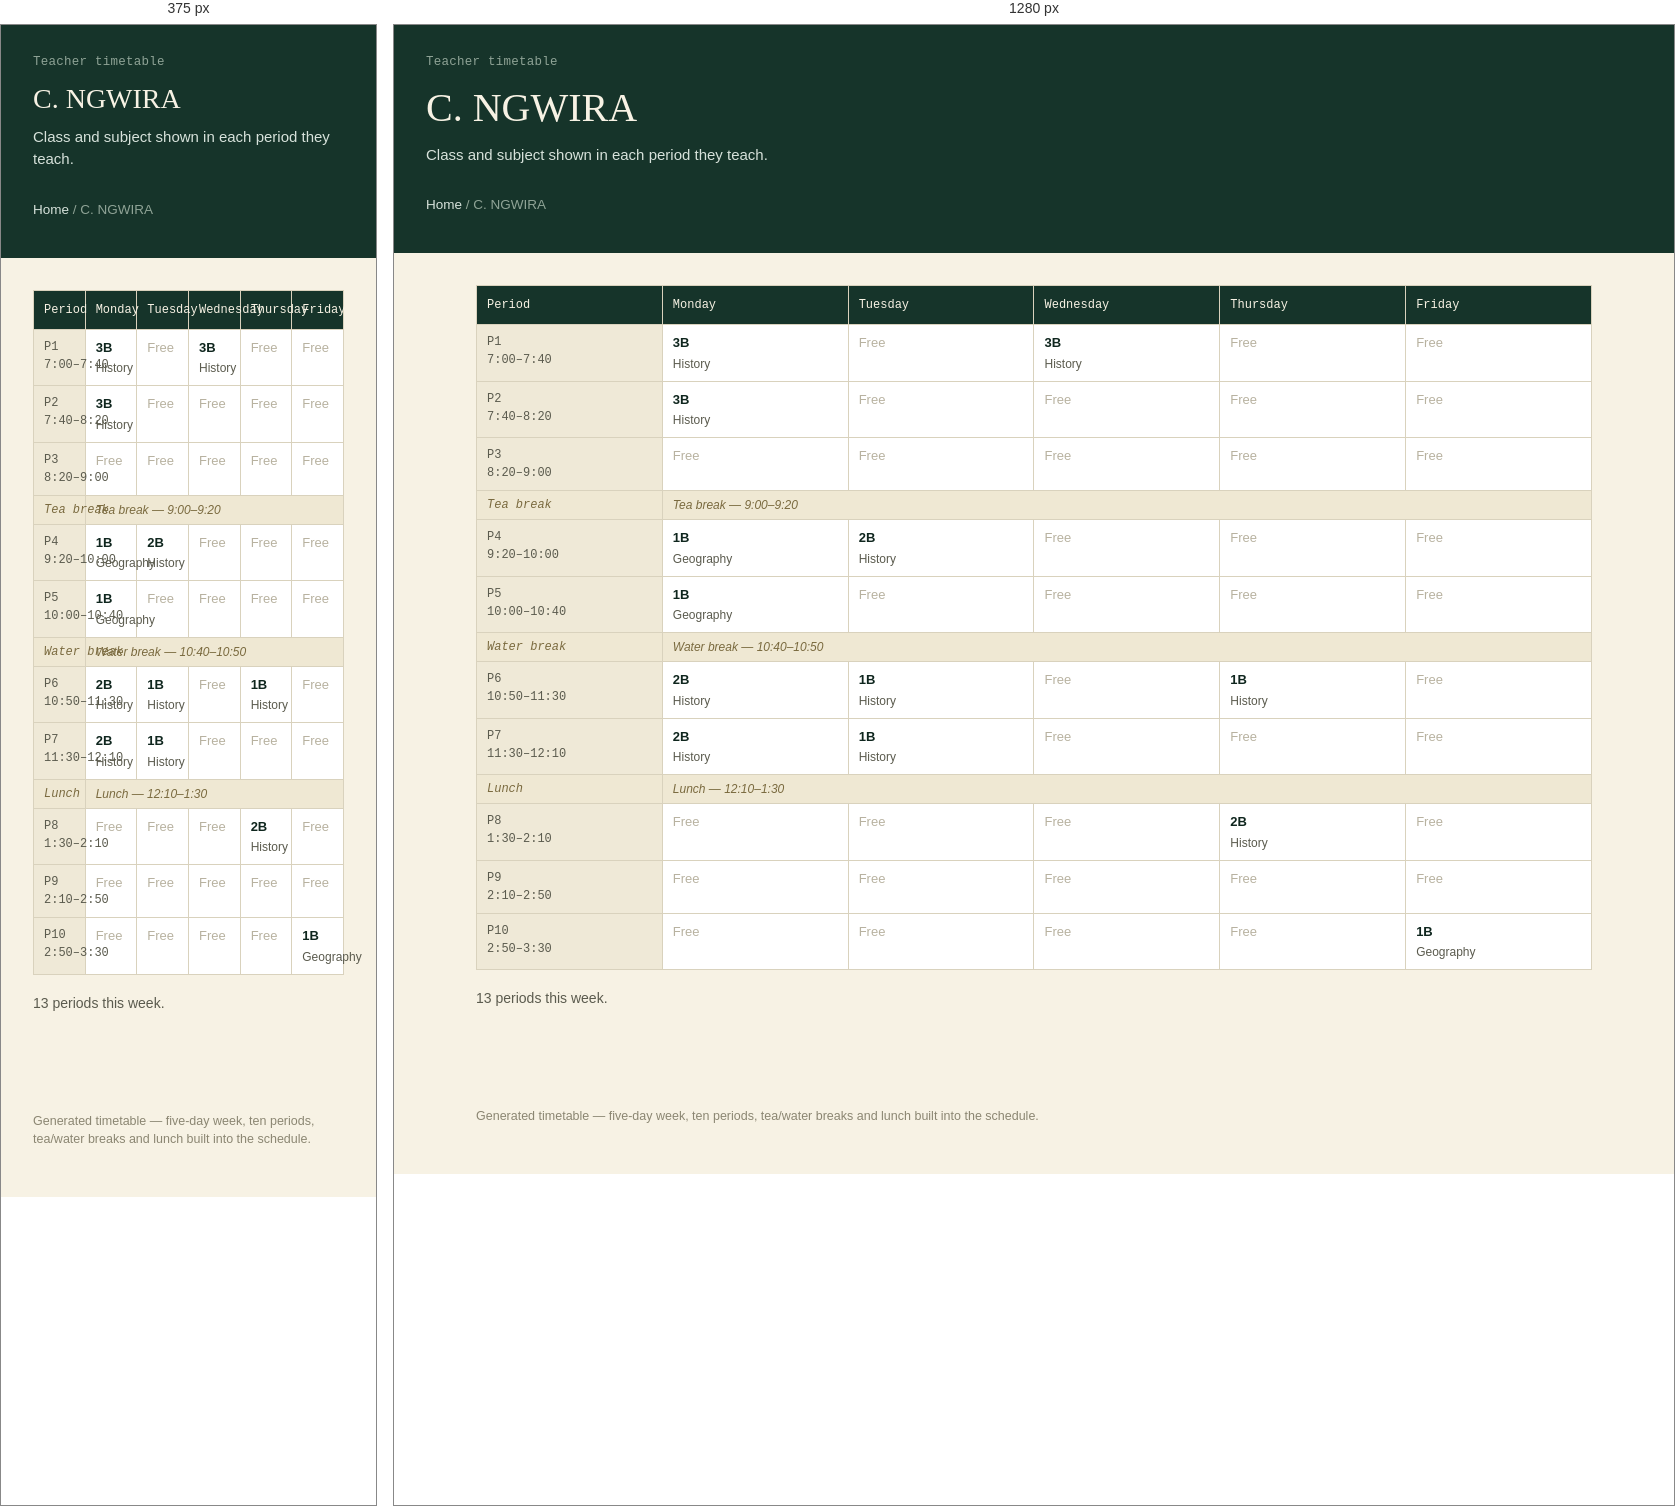
Rendered at 375 px and 1280 px, left to right.

<!-- file: c-ngwira.html -->
<!doctype html>
<html lang="en">
<head>
<meta charset="utf-8">
<meta name="viewport" content="width=device-width, initial-scale=1">
<title>C. NGWIRA</title>
<link rel="stylesheet" href="../style.css">
</head>
<body>
<header class="site-header">
  <p class="eyebrow">Teacher timetable</p>
  <h1>C. NGWIRA</h1>
  <p class="sub">Class and subject shown in each period they teach.</p>
  <p class="crumb"><a href="../index.html">Home</a> / C. NGWIRA</p>
</header>
<main>

<table class="grid" aria-label="C. NGWIRA timetable">
<thead><tr><th scope="col">Period</th><th scope="col">Monday</th><th scope="col">Tuesday</th><th scope="col">Wednesday</th><th scope="col">Thursday</th><th scope="col">Friday</th></tr></thead>
<tbody><tr><th scope="row">P1<br>7:00–7:40</th><td><span class="subj">3B</span><span class="who">History</span></td><td class="empty">Free</td><td><span class="subj">3B</span><span class="who">History</span></td><td class="empty">Free</td><td class="empty">Free</td></tr><tr><th scope="row">P2<br>7:40–8:20</th><td><span class="subj">3B</span><span class="who">History</span></td><td class="empty">Free</td><td class="empty">Free</td><td class="empty">Free</td><td class="empty">Free</td></tr><tr><th scope="row">P3<br>8:20–9:00</th><td class="empty">Free</td><td class="empty">Free</td><td class="empty">Free</td><td class="empty">Free</td><td class="empty">Free</td></tr><tr class="break-row"><th scope="row">Tea break</th><td colspan="5">Tea break &mdash; 9:00–9:20</td></tr><tr><th scope="row">P4<br>9:20–10:00</th><td><span class="subj">1B</span><span class="who">Geography</span></td><td><span class="subj">2B</span><span class="who">History</span></td><td class="empty">Free</td><td class="empty">Free</td><td class="empty">Free</td></tr><tr><th scope="row">P5<br>10:00–10:40</th><td><span class="subj">1B</span><span class="who">Geography</span></td><td class="empty">Free</td><td class="empty">Free</td><td class="empty">Free</td><td class="empty">Free</td></tr><tr class="break-row"><th scope="row">Water break</th><td colspan="5">Water break &mdash; 10:40–10:50</td></tr><tr><th scope="row">P6<br>10:50–11:30</th><td><span class="subj">2B</span><span class="who">History</span></td><td><span class="subj">1B</span><span class="who">History</span></td><td class="empty">Free</td><td><span class="subj">1B</span><span class="who">History</span></td><td class="empty">Free</td></tr><tr><th scope="row">P7<br>11:30–12:10</th><td><span class="subj">2B</span><span class="who">History</span></td><td><span class="subj">1B</span><span class="who">History</span></td><td class="empty">Free</td><td class="empty">Free</td><td class="empty">Free</td></tr><tr class="break-row"><th scope="row">Lunch</th><td colspan="5">Lunch &mdash; 12:10–1:30</td></tr><tr><th scope="row">P8<br>1:30–2:10</th><td class="empty">Free</td><td class="empty">Free</td><td class="empty">Free</td><td><span class="subj">2B</span><span class="who">History</span></td><td class="empty">Free</td></tr><tr><th scope="row">P9<br>2:10–2:50</th><td class="empty">Free</td><td class="empty">Free</td><td class="empty">Free</td><td class="empty">Free</td><td class="empty">Free</td></tr><tr><th scope="row">P10<br>2:50–3:30</th><td class="empty">Free</td><td class="empty">Free</td><td class="empty">Free</td><td class="empty">Free</td><td><span class="subj">1B</span><span class="who">Geography</span></td></tr></tbody>
</table>
<p class="section-note" style="margin-top:18px;">13 periods this week.</p>

</main>
<footer>Generated timetable &mdash; five-day week, ten periods, tea/water breaks and lunch built into the schedule.</footer>
</body>
</html>

/* @media block from style.css */
@media (max-width: 720px) { .nav-grid { grid-template-columns: 1fr; gap: 32px; } }